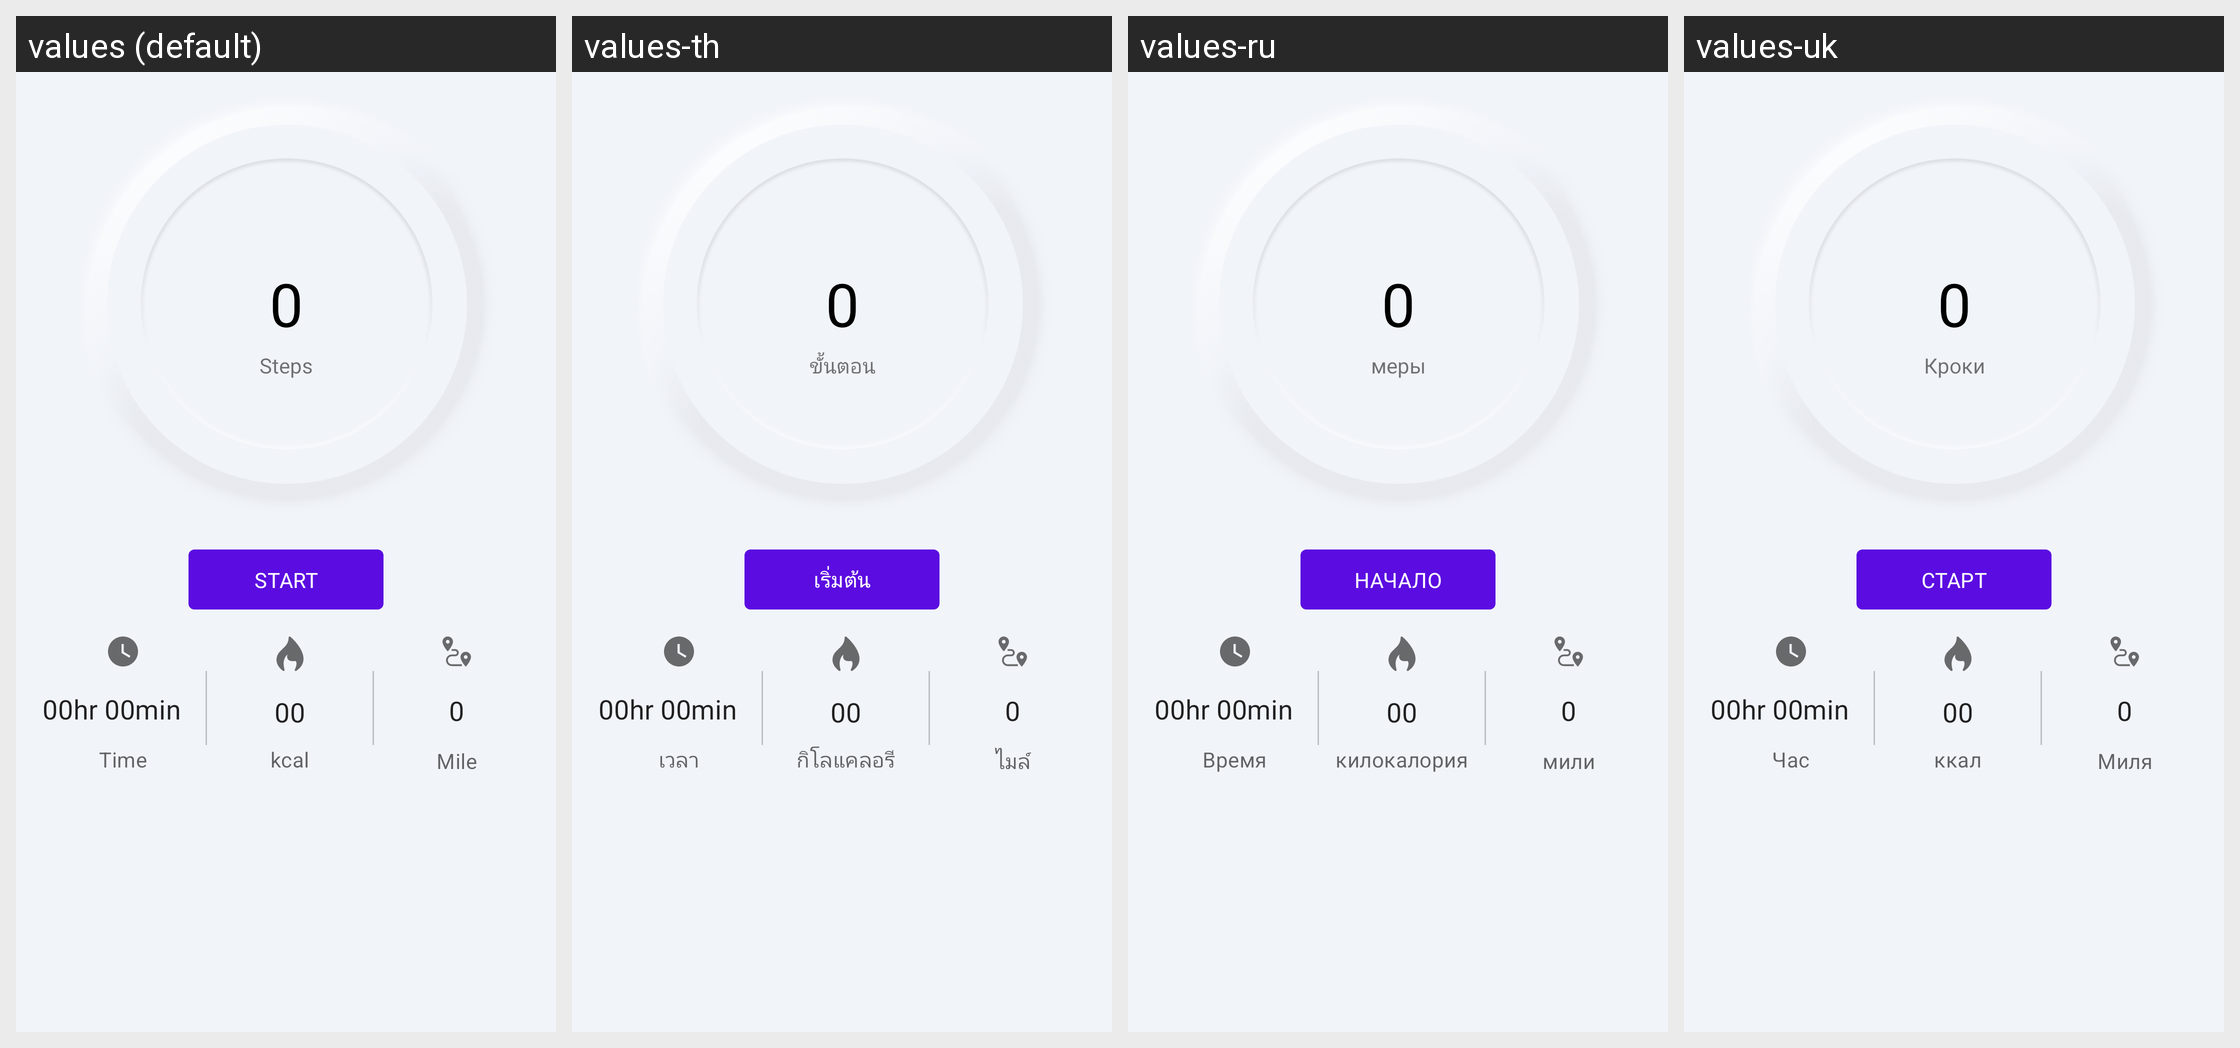

Locale-by-locale string values for the Android screen shown in this grid:
Android screen res/layout/fragment_pedometer_new.xml rendered under 4 locales, left to right: values (default), values-th, values-ru, values-uk. Device: Nexus 5 (rendered at 1080×1920; each locale shown at half size, 540×960, under a caption strip naming it); theme AppTheme.NoActionBar.Status.
Other locales in the repository, not shown: values-ar, values-bn, values-de, values-es, values-fr, values-hi, values-in, values-it, values-ja, values-ko, values-ms, values-nl, values-pt, values-tr, values-vi, values-zh.
Strings drawn on this screen, with the default value and each locale's value (text and hints the layout hard-codes, and strings that could not be matched under every locale, appear in the picture but are not listed):

text_steps
  values: Steps
  values-th: ขั้นตอน
  values-ru: меры
  values-uk: Кроки

text_start_now
  values: START
  values-th: เริ่มต้น
  values-ru: НАЧАЛО
  values-uk: СТАРТ

text_kcal
  values: kcal
  values-th: กิโลแคลอรี
  values-ru: килокалория
  values-uk: ккал

text_timo
  values: Time
  values-th: เวลา
  values-ru: Время
  values-uk: Час

text_miles
  values: Mile
  values-th: ไมล์
  values-ru: мили
  values-uk: Миля
